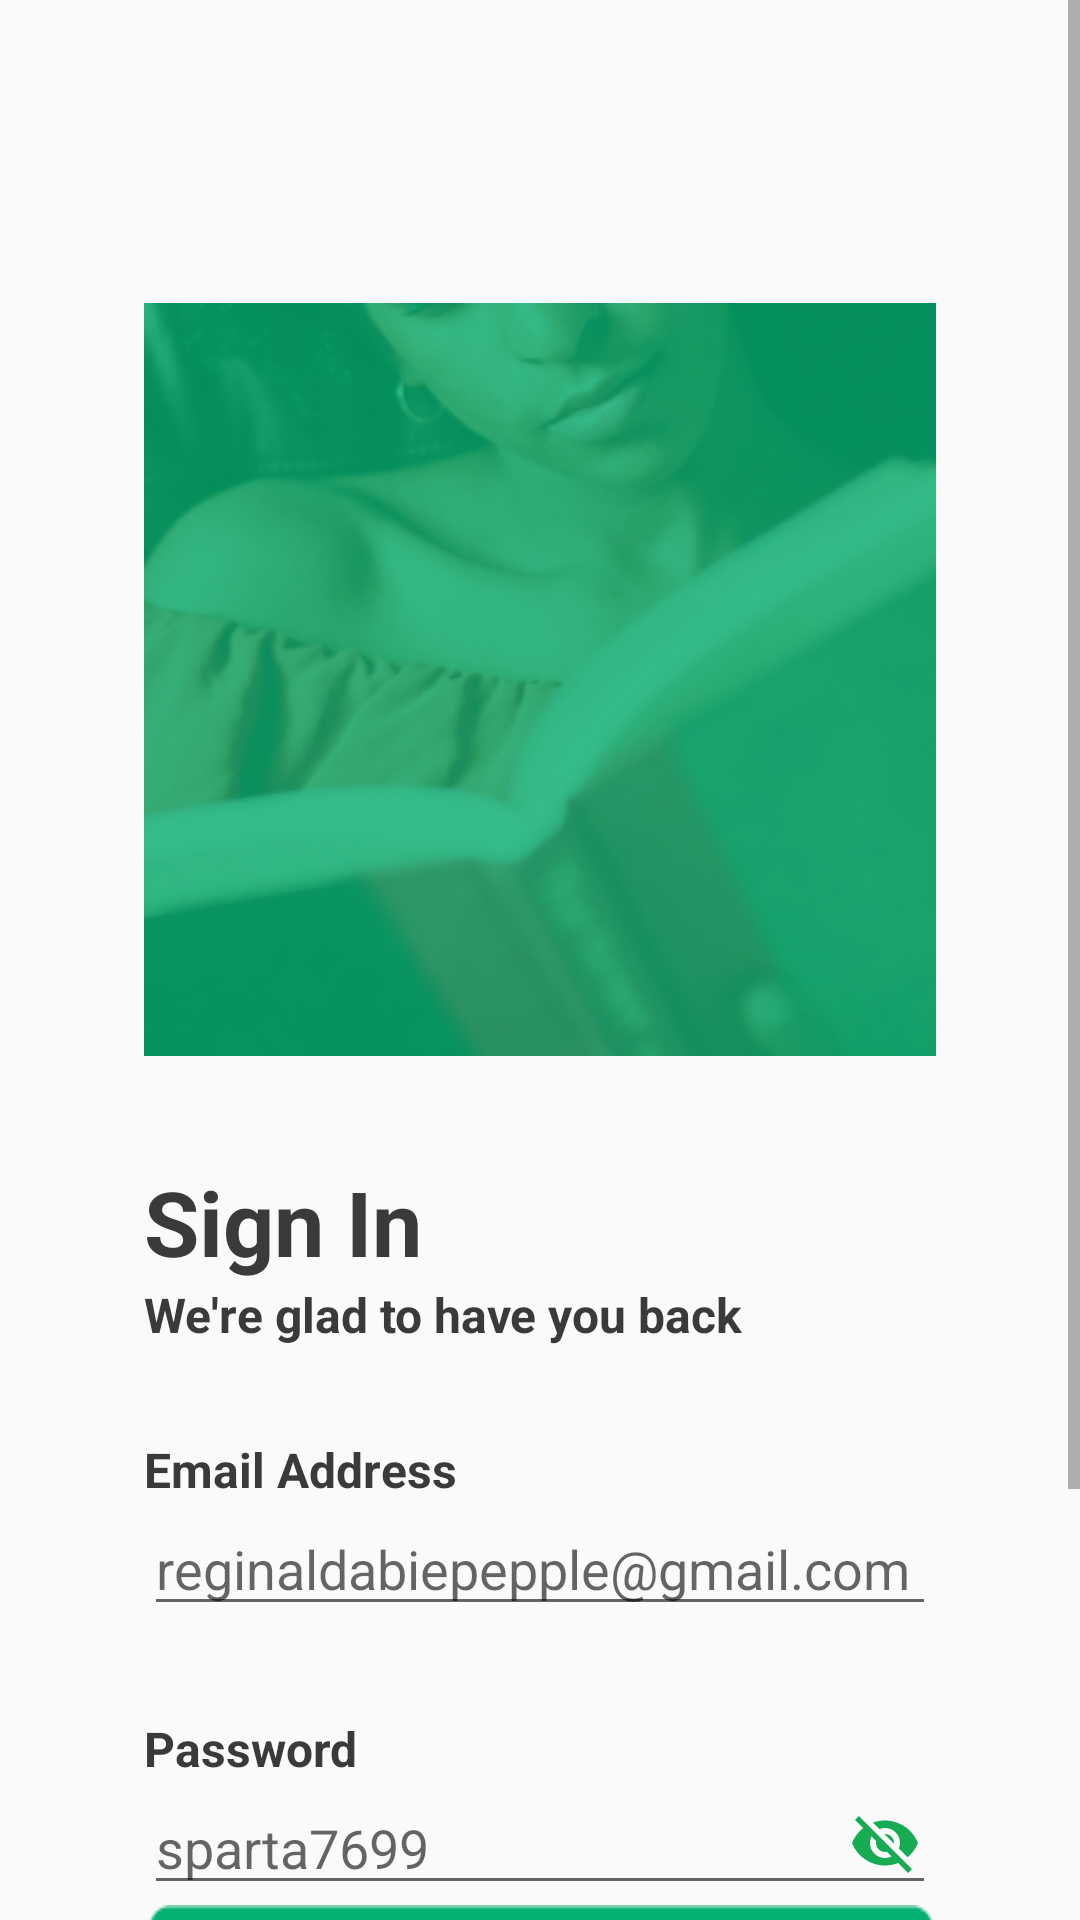

Here is an Android app screen rendered from its layout file. Give the layout XML and the strings, colors and styles it references.
<!-- AndroidManifest.xml: application theme Theme.IBookApp -->
<!-- res/layout/fragment_login.xml -->
<?xml version="1.0" encoding="utf-8"?>
<ScrollView
    xmlns:android="http://schemas.android.com/apk/res/android"
    xmlns:tools="http://schemas.android.com/tools"
    android:layout_width="match_parent"
    android:layout_height="match_parent"
    xmlns:app="http://schemas.android.com/apk/res-auto"
    tools:context=".LoginFragment">

    <androidx.constraintlayout.widget.ConstraintLayout
        android:layout_width="match_parent"
        android:layout_height="match_parent">

        <ImageView
            android:id="@+id/i_book_logo"
            android:layout_width="wrap_content"
            android:layout_height="wrap_content"
            android:src="@drawable/ibook"
            app:layout_constraintTop_toTopOf="parent"
            app:layout_constraintLeft_toLeftOf="parent"
            android:layout_marginTop="48dp"
            android:layout_marginHorizontal="48dp"/>


        <ImageView
            android:id="@+id/sign_in_image"
            android:layout_width="match_parent"
            android:layout_height="wrap_content"
            app:layout_constraintLeft_toLeftOf="parent"
            app:layout_constraintRight_toRightOf="parent"
            android:src="@drawable/sign_in_image"
            android:layout_marginTop="28dp"
            android:layout_marginHorizontal="48dp"
            app:layout_constraintTop_toBottomOf="@id/i_book_logo"/>

        <ImageView
            android:id="@+id/transparent_logo"
            android:layout_width="wrap_content"
            android:layout_height="wrap_content"
            android:src="@drawable/ibook_transparent"
            android:layout_margin="32dp"
            app:layout_constraintLeft_toLeftOf="@id/sign_in_image"
            app:layout_constraintBottom_toBottomOf="@id/sign_in_image"/>


        <TextView
            android:id="@+id/sign_in_text"
            android:layout_width="wrap_content"
            android:layout_height="wrap_content"
            android:text="@string/sign_in"
            android:textSize="30sp"
            android:textStyle="bold"
            android:layout_marginTop="10dp"
            android:textColor="@color/text_Color"
            app:layout_constraintTop_toBottomOf="@id/sign_in_image"
            app:layout_constraintLeft_toLeftOf="parent"
            android:layout_marginStart="48dp"/>


        <TextView
            android:id="@+id/sign_in_salutation"
            android:layout_width="wrap_content"
            android:layout_height="wrap_content"
            android:textStyle="bold"
            android:textColor="@color/text_Color"
            android:text="@string/we_re_glad_to_have_you_back"
            android:textSize="16sp"
            app:layout_constraintTop_toBottomOf="@id/sign_in_text"
            app:layout_constraintLeft_toLeftOf="@id/sign_in_text"/>


        <TextView
            android:id="@+id/sign_in_email_label"
            android:layout_width="wrap_content"
            android:layout_height="wrap_content"
            android:textStyle="bold"
            android:textColor="@color/text_Color"
            android:text="@string/email_address"
            android:textSize="16sp"
            android:layout_marginTop="30dp"
            app:layout_constraintTop_toBottomOf="@id/sign_in_salutation"
            app:layout_constraintLeft_toLeftOf="@id/sign_in_salutation"/>

        <EditText
            android:id="@+id/email_edit_text"
            android:layout_width="match_parent"
            android:layout_height="wrap_content"
            android:hint="@string/reginaldabiepepple_gmail_com"
            android:layout_marginHorizontal="48dp"
            android:inputType="textEmailAddress"
            app:layout_constraintTop_toBottomOf="@id/sign_in_email_label"
            app:layout_constraintRight_toRightOf="parent"
            app:layout_constraintLeft_toLeftOf="parent"/>

        <TextView
            android:id="@+id/sign_in_password_label"
            android:layout_width="wrap_content"
            android:layout_height="wrap_content"
            android:textStyle="bold"
            android:textColor="@color/text_Color"
            android:text="Password"
            android:textSize="16sp"
            android:layout_marginTop="30dp"
            app:layout_constraintTop_toBottomOf="@id/email_edit_text"
            app:layout_constraintLeft_toLeftOf="@id/email_edit_text"/>

        <EditText
            android:id="@+id/password_edit_text"
            android:layout_width="match_parent"
            android:layout_height="wrap_content"
            android:hint="@string/sparta7699"
            android:layout_marginHorizontal="48dp"
            android:inputType="textPassword"
            app:layout_constraintTop_toBottomOf="@id/sign_in_password_label"
            app:layout_constraintRight_toRightOf="parent"
            app:layout_constraintLeft_toLeftOf="parent"/>


        <ImageView
            android:id="@+id/visibility_gone"
            android:layout_width="wrap_content"
            android:layout_height="wrap_content"
            android:src="@drawable/_visibility_"
            app:layout_constraintRight_toRightOf="@id/password_edit_text"
            app:layout_constraintBottom_toBottomOf="@id/password_edit_text"
            app:layout_constraintTop_toTopOf="@id/password_edit_text"
            android:layout_marginHorizontal="5dp"/>

        <androidx.appcompat.widget.AppCompatButton
            android:id="@+id/signInButton"
            android:layout_width="match_parent"
            android:layout_height="wrap_content"
            android:background="@drawable/sign_in_button"
            android:layout_marginHorizontal="49dp"
            app:layout_constraintTop_toBottomOf="@id/password_edit_text"
            app:layout_constraintLeft_toLeftOf="parent"
            app:layout_constraintRight_toRightOf="parent"/>

        <TextView
            android:id="@+id/new_to_iBook"
            android:layout_width="wrap_content"
            android:layout_height="wrap_content"
            android:text="@string/new_to_ibook"
            android:layout_marginBottom="60dp"
            android:layout_marginTop="60dp"
            android:paddingBottom="60dp"
            app:layout_constraintTop_toBottomOf="@id/signInButton"
            app:layout_constraintRight_toLeftOf="@id/guidelineTextView"/>

        <TextView
            android:id="@+id/guidelineTextView"
            android:layout_width="wrap_content"
            android:layout_height="wrap_content"
            android:text=" "
            app:layout_constraintLeft_toLeftOf="parent"
            app:layout_constraintTop_toTopOf="parent"
            app:layout_constraintRight_toRightOf="parent"
            app:layout_constraintBottom_toBottomOf="parent"/>


        <TextView
            android:id="@+id/setUpAccountText"
            android:layout_width="wrap_content"
            android:layout_height="wrap_content"
            android:text="@string/set_up_an_account"
            android:textStyle="bold"
            android:layout_marginBottom="60dp"
            android:layout_marginTop="60dp"
            android:textColor="@color/text_Color"
            android:paddingBottom="60dp"
            app:layout_constraintLeft_toRightOf="@id/guidelineTextView"
            app:layout_constraintTop_toBottomOf="@id/signInButton"/>





    </androidx.constraintlayout.widget.ConstraintLayout>

</ScrollView>
<!-- resources referenced by this layout -->
<resources>
  <color name="text_Color">#3A3A3A</color>
  <!-- drawable _visibility_ (drawable) -->
  <vector android:height="24dp" android:tint="#17AB54"
      android:viewportHeight="24" android:viewportWidth="24"
      android:width="24dp" xmlns:android="http://schemas.android.com/apk/res/android">
      <path android:fillColor="@android:color/white" android:pathData="M12,7c2.76,0 5,2.24 5,5 0,0.65 -0.13,1.26 -0.36,1.83l2.92,2.92c1.51,-1.26 2.7,-2.89 3.43,-4.75 -1.73,-4.39 -6,-7.5 -11,-7.5 -1.4,0 -2.74,0.25 -3.98,0.7l2.16,2.16C10.74,7.13 11.35,7 12,7zM2,4.27l2.28,2.28 0.46,0.46C3.08,8.3 1.78,10.02 1,12c1.73,4.39 6,7.5 11,7.5 1.55,0 3.03,-0.3 4.38,-0.84l0.42,0.42L19.73,22 21,20.73 3.27,3 2,4.27zM7.53,9.8l1.55,1.55c-0.05,0.21 -0.08,0.43 -0.08,0.65 0,1.66 1.34,3 3,3 0.22,0 0.44,-0.03 0.65,-0.08l1.55,1.55c-0.67,0.33 -1.41,0.53 -2.2,0.53 -2.76,0 -5,-2.24 -5,-5 0,-0.79 0.2,-1.53 0.53,-2.2zM11.84,9.02l3.15,3.15 0.02,-0.16c0,-1.66 -1.34,-3 -3,-3l-0.17,0.01z"/>
  </vector>
  <!-- drawable sign_in_button: png bitmap (drawable, 1513 bytes) -->
  <!-- drawable sign_in_image: png bitmap (drawable, 87605 bytes) -->
  <string name="email_address">Email Address</string>
  <string name="new_to_ibook"> New to iBook? </string>
  <string name="reginaldabiepepple_gmail_com">reginaldabiepepple@gmail.com</string>
  <string name="set_up_an_account"> Set up an account</string>
  <string name="sign_in">Sign In</string>
  <string name="sparta7699">sparta7699</string>
  <string name="we_re_glad_to_have_you_back">We\'re glad to have you back</string>
  <style name="Theme.IBookApp" parent="Theme.AppCompat.DayNight.NoActionBar">
          
          <item name="colorPrimary">@color/purple_500</item>
          <item name="colorPrimaryVariant">@color/purple_700</item>
          <item name="colorOnPrimary">@color/white</item>
          
          <item name="colorSecondary">@color/teal_200</item>
          <item name="colorSecondaryVariant">@color/teal_700</item>
          <item name="colorOnSecondary">@color/black</item>
          
          <item name="android:statusBarColor" tools:targetApi="l">?attr/colorPrimaryVariant</item>
          
      </style>
  <color name="purple_500">#FF6200EE</color>
  <color name="purple_700">#FF3700B3</color>
  <color name="white">#FFFFFFFF</color>
  <color name="teal_200">#FF03DAC5</color>
  <color name="teal_700">#FF018786</color>
  <color name="black">#FF000000</color>
</resources>
